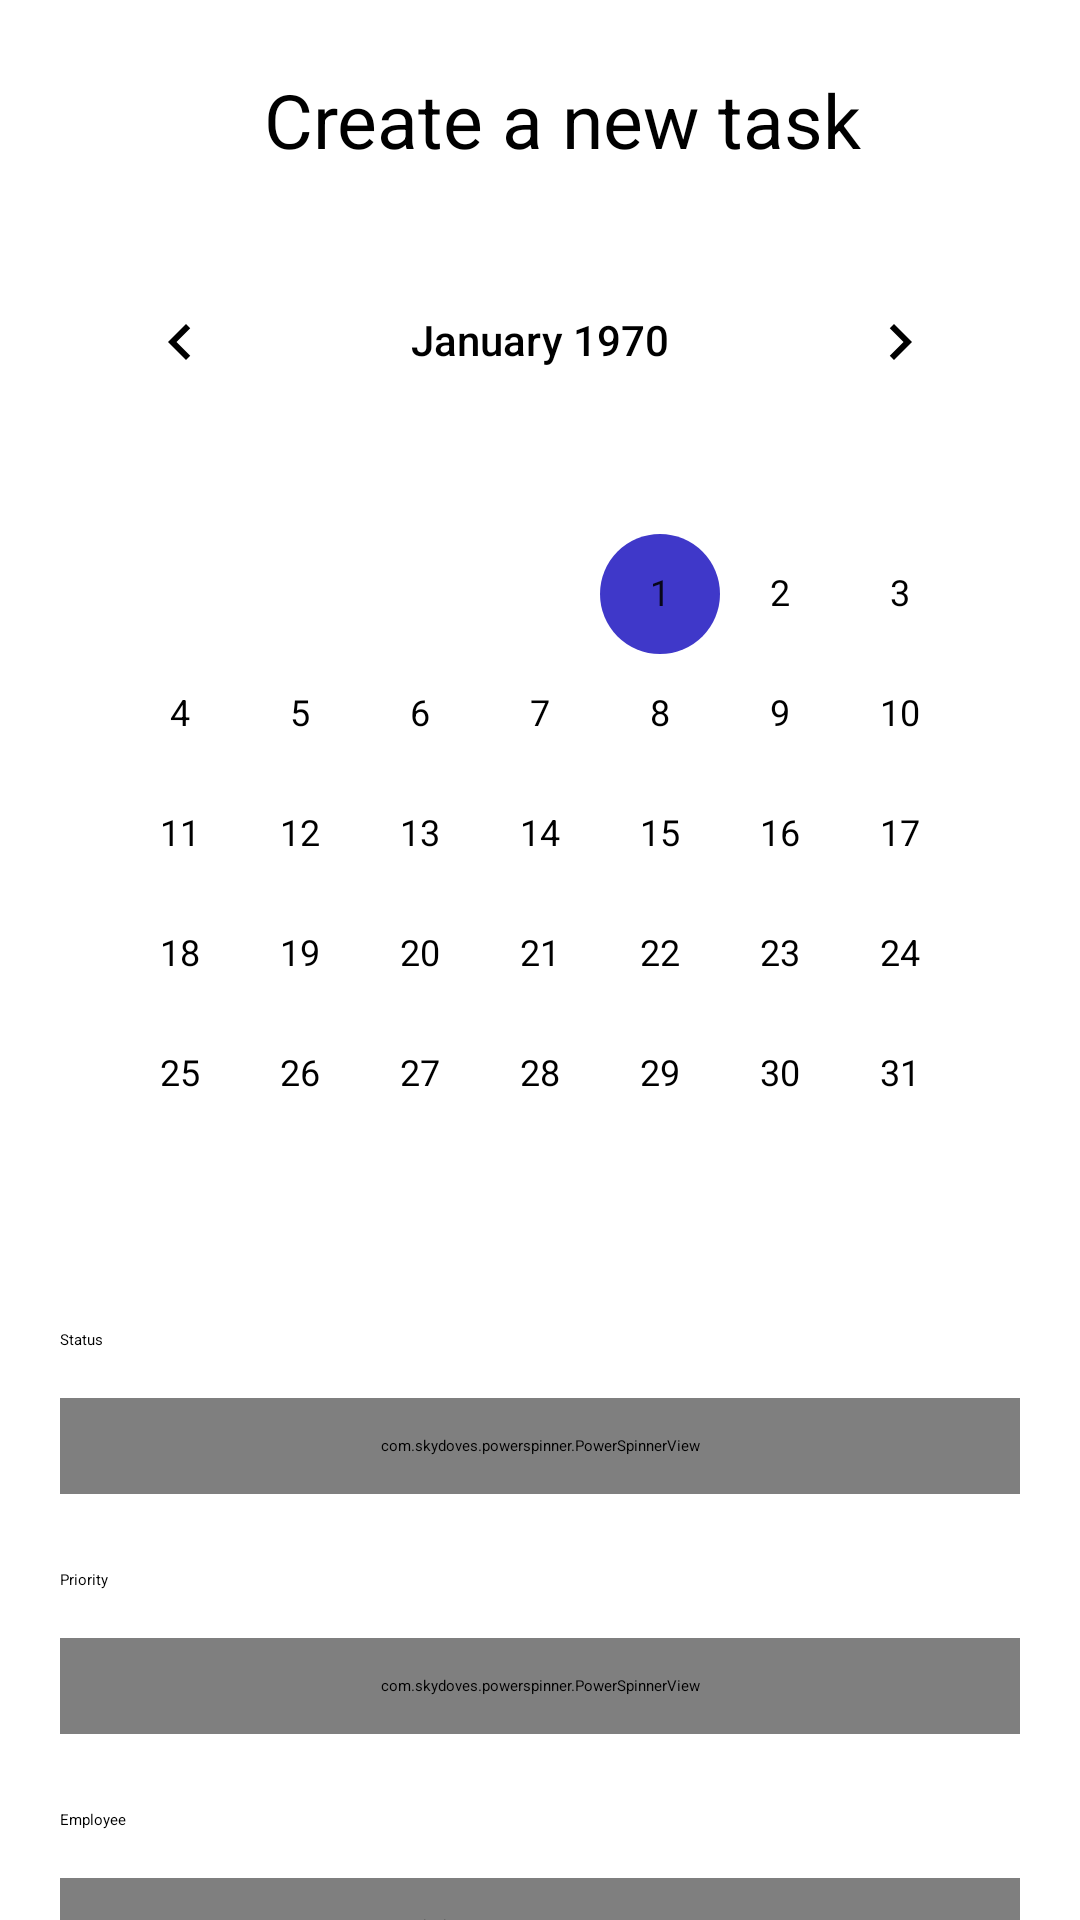

Reconstruct the res/layout file that produces this screen, plus the resources it refers to.
<!-- AndroidManifest.xml: application theme Theme.TaskFlow -->
<!-- res/layout/activity_add_task.xml -->
<?xml version="1.0" encoding="utf-8"?>
<androidx.constraintlayout.widget.ConstraintLayout xmlns:android="http://schemas.android.com/apk/res/android"
    xmlns:app="http://schemas.android.com/apk/res-auto"
    xmlns:tools="http://schemas.android.com/tools"
    android:id="@+id/main"
    android:layout_width="match_parent"
    android:layout_height="match_parent"
    android:background="@color/white"
    tools:context=".ui.activity.AddTaskActivity">

    <androidx.appcompat.widget.LinearLayoutCompat
        android:id="@+id/appBar"
        android:layout_width="match_parent"
        android:layout_height="80dp"
        android:layout_marginHorizontal="20dp"
        android:gravity="center"
        app:layout_constraintEnd_toEndOf="parent"
        app:layout_constraintStart_toStartOf="parent"
        app:layout_constraintTop_toTopOf="parent">

        <androidx.appcompat.widget.AppCompatTextView
            android:id="@+id/txTitle"
            android:layout_width="wrap_content"
            android:layout_height="wrap_content"
            android:layout_marginStart="15dp"
            android:layout_weight="1"
            android:ellipsize="end"
            android:maxLines="1"
            android:text="@string/create_new_task"
            android:textAlignment="center"
            android:textAppearance="@style/f25BoldBlack"
            app:titleTextAppearance="@style/f25BoldBlack" />

    </androidx.appcompat.widget.LinearLayoutCompat>

    <ScrollView
        android:layout_width="match_parent"
        android:layout_height="0dp"
        app:layout_constraintBottom_toBottomOf="parent"
        app:layout_constraintEnd_toEndOf="parent"
        app:layout_constraintStart_toStartOf="parent"
        app:layout_constraintTop_toBottomOf="@id/appBar"
        app:layout_constraintVertical_bias="0">

        <androidx.appcompat.widget.LinearLayoutCompat
            android:layout_width="match_parent"
            android:layout_height="wrap_content"
            android:orientation="vertical"
            android:paddingHorizontal="20dp">

            <CalendarView
                android:id="@+id/calendarView"
                android:layout_width="match_parent"
                android:layout_height="wrap_content"
                android:dateTextAppearance="@style/f12RegularWhiteBlack123"
                android:theme="@style/CalenderViewCustom"
                android:weekDayTextAppearance="@style/f12RegularBlack" />

            <androidx.appcompat.widget.AppCompatTextView
                style="@style/f12BoldBlack"
                android:layout_width="match_parent"
                android:layout_height="wrap_content"
                android:layout_marginTop="25dp"
                android:text="@string/status" />

            <com.skydoves.powerspinner.PowerSpinnerView
                android:id="@+id/spinnerStatus"
                android:layout_width="match_parent"
                android:layout_height="32dp"
                android:layout_marginTop="16dp"
                android:background="@drawable/shape_spinner"
                android:gravity="start|center_vertical"
                android:hint="@string/select_status"
                android:paddingHorizontal="10dp"
                android:textAppearance="@style/f12RegularBlack"
                android:textColor="@color/black"
                android:textColorHint="@color/grey"
                app:spinner_arrow_gravity="end"
                app:spinner_arrow_padding="8dp"
                app:spinner_arrow_tint="@color/grey"
                app:spinner_item_height="46dp"
                app:spinner_popup_animation="dropdown"
                app:spinner_popup_background="@color/white"
                app:spinner_popup_elevation="14dp" />

            <androidx.appcompat.widget.AppCompatTextView
                style="@style/f12BoldBlack"
                android:layout_width="match_parent"
                android:layout_height="wrap_content"
                android:layout_marginTop="25dp"
                android:text="@string/priority" />

            <com.skydoves.powerspinner.PowerSpinnerView
                android:id="@+id/spinnerPriority"
                android:layout_width="match_parent"
                android:layout_height="32dp"
                android:layout_marginTop="16dp"
                android:background="@drawable/shape_spinner"
                android:gravity="start|center_vertical"
                android:hint="@string/select_priority"
                android:paddingHorizontal="10dp"
                android:textAppearance="@style/f12RegularBlack"
                android:textColor="@color/black"
                android:textColorHint="@color/grey"
                app:spinner_arrow_gravity="end"
                app:spinner_arrow_padding="8dp"
                app:spinner_arrow_tint="@color/grey"
                app:spinner_item_height="46dp"
                app:spinner_popup_animation="dropdown"
                app:spinner_popup_background="@color/white"
                app:spinner_popup_elevation="14dp" />

            <androidx.appcompat.widget.AppCompatTextView
                style="@style/f12BoldBlack"
                android:layout_width="match_parent"
                android:layout_height="wrap_content"
                android:layout_marginTop="25dp"
                android:text="@string/employee" />

            <com.skydoves.powerspinner.PowerSpinnerView
                android:id="@+id/spinnerEmployee"
                android:layout_width="match_parent"
                android:layout_height="32dp"
                android:layout_marginTop="16dp"
                android:background="@drawable/shape_spinner"
                android:gravity="start|center_vertical"
                android:hint="@string/select_employee"
                android:paddingHorizontal="10dp"
                android:textAppearance="@style/f12RegularBlack"
                android:textColor="@color/black"
                android:textColorHint="@color/grey"
                app:spinner_arrow_gravity="end"
                app:spinner_arrow_padding="8dp"
                app:spinner_arrow_tint="@color/grey"
                app:spinner_item_height="46dp"
                app:spinner_popup_animation="dropdown"
                app:spinner_popup_background="@color/white"
                app:spinner_popup_elevation="14dp" />

            <androidx.appcompat.widget.AppCompatTextView
                style="@style/f12BoldBlack"
                android:layout_width="match_parent"
                android:layout_height="wrap_content"
                android:layout_marginTop="25dp"
                android:text="@string/title" />

            <com.google.android.material.textfield.TextInputLayout
                android:id="@+id/textInputLayoutTitle"
                style="@style/textInputLayoutSmallStyle"
                android:layout_width="match_parent"
                android:layout_height="32dp"
                android:layout_marginTop="16dp">

                <com.google.android.material.textfield.TextInputEditText
                    android:id="@+id/textInputEditTextTitle"
                    style="@style/textInputEditTextSmallStyle"
                    android:layout_width="match_parent"
                    android:layout_height="match_parent"
                    android:hint="@string/enter_task_title"
                    android:inputType="text"
                    android:maxLines="1"
                    android:padding="0dp" />

            </com.google.android.material.textfield.TextInputLayout>

            <androidx.appcompat.widget.AppCompatTextView
                style="@style/f12BoldBlack"
                android:layout_width="match_parent"
                android:layout_height="wrap_content"
                android:layout_marginTop="25dp"
                android:text="@string/description" />

            <com.google.android.material.textfield.TextInputLayout
                android:id="@+id/textInputLayoutDescription"
                style="@style/textInputLayoutSmallStyle"
                android:layout_width="match_parent"
                android:layout_height="60dp"
                android:layout_marginTop="16dp">

                <com.google.android.material.textfield.TextInputEditText
                    android:id="@+id/textInputEditTextDescription"
                    style="@style/textInputEditTextSmallStyle"
                    android:layout_width="match_parent"
                    android:layout_height="match_parent"
                    android:gravity="start|top"
                    android:hint="@string/enter_task_description"
                    android:inputType="textMultiLine"
                    android:paddingHorizontal="8dp"
                    android:paddingVertical="8dp" />

            </com.google.android.material.textfield.TextInputLayout>

            <androidx.appcompat.widget.LinearLayoutCompat
                android:layout_width="match_parent"
                android:layout_height="wrap_content"
                android:layout_gravity="bottom"
                android:layout_marginVertical="30dp"
                android:orientation="horizontal"
                android:paddingHorizontal="20dp"
                app:layout_constraintBottom_toBottomOf="parent"
                app:layout_constraintEnd_toEndOf="parent"
                app:layout_constraintStart_toStartOf="parent">

                <androidx.appcompat.widget.AppCompatButton
                    android:id="@+id/btnCancel"
                    style="@style/mediumButtonStyle"
                    android:layout_width="wrap_content"
                    android:layout_height="wrap_content"
                    android:layout_weight="1"
                    android:backgroundTint="@color/grey"
                    android:text="@string/back" />

                <Space
                    android:layout_width="23dp"
                    android:layout_height="wrap_content" />

                <androidx.appcompat.widget.AppCompatButton
                    android:id="@+id/btnSave"
                    style="@style/mediumButtonStyle"
                    android:layout_width="wrap_content"
                    android:layout_height="wrap_content"
                    android:layout_weight="1"
                    android:text="@string/save"
                    android:textColor="@color/white" />
            </androidx.appcompat.widget.LinearLayoutCompat>
        </androidx.appcompat.widget.LinearLayoutCompat>
    </ScrollView>


</androidx.constraintlayout.widget.ConstraintLayout>
<!-- resources referenced by this layout -->
<resources>
  <color name="black">#FF000000</color>
  <color name="grey">#C4CAD8</color>
  <color name="white">#FFFFFFFF</color>
  <string name="back">Back</string>
  <string name="create_new_task">Create a new task</string>
  <string name="description">Description</string>
  <string name="employee">Employee</string>
  <string name="enter_task_description">Enter task description</string>
  <string name="enter_task_title">Enter task title</string>
  <string name="priority">Priority</string>
  <string name="save">Save</string>
  <string name="select_employee">Select employee</string>
  <string name="select_priority">Select task priority</string>
  <string name="select_status">Select task status</string>
  <string name="status">Status</string>
  <string name="title">Title</string>
  <style name="CalenderViewCustom" parent="Theme.AppCompat">
          <item name="colorAccent">@color/blue</item>
          <item name="colorPrimary">@color/green</item>
          <item name="android:textColorPrimary">@color/black</item>
      </style>
  <style name="f25BoldBlack">
          <item name="fontFamily">@font/inter_bold</item>
          <item name="android:textSize">25sp</item>
          <item name="android:textColor">@color/black</item>
      </style>
  <style name="mediumButtonStyle" parent="Widget.AppCompat.Button">
          <item name="android:background">@drawable/shape_medium_button</item>
          <item name="android:textAppearance">@style/f12BoldBlack</item>
      </style>
  <style name="textInputEditTextSmallStyle" parent="Widget.MaterialComponents.TextInputEditText.OutlinedBox">
          <item name="android:textAppearance">@style/f12RegularBlack</item>
          <item name="android:textColor">@color/black</item>
          <item name="android:textColorHint">@color/grey</item>
      </style>
  <style name="textInputLayoutSmallStyle" parent="Widget.MaterialComponents.TextInputLayout.OutlinedBox">
          <item name="android:textColorHint">@color/black</item>
          <item name="boxCornerRadiusBottomEnd">7dp</item>
          <item name="boxCornerRadiusBottomStart">7dp</item>
          <item name="boxCornerRadiusTopEnd">7dp</item>
          <item name="boxCornerRadiusTopStart">7dp</item>
          <item name="boxStrokeColor">@color/selector_color_text_input</item>
          <item name="boxStrokeWidth">2dp</item>
          <item name="hintEnabled">false</item>
          <item name="cursorColor">@color/blue</item>
          <item name="startIconTint">@null</item>
      </style>
  <style name="Theme.TaskFlow" parent="Base.Theme.TaskFlow">
      
      <item name="android:navigationBarColor">@android:color/transparent</item>
      <item name="android:statusBarColor">@android:color/transparent</item>
      <item name="android:windowLightStatusBar">?attr/isLightTheme</item>
    </style>
  <color name="blue">#3F38C9</color>
  <!-- drawable shape_medium_button (drawable) -->
  <?xml version="1.0" encoding="utf-8"?>
  <shape xmlns:android="http://schemas.android.com/apk/res/android">
      <solid android:color="@color/blue" />
      <corners android:radius="23dp" />
  </shape>
</resources>
